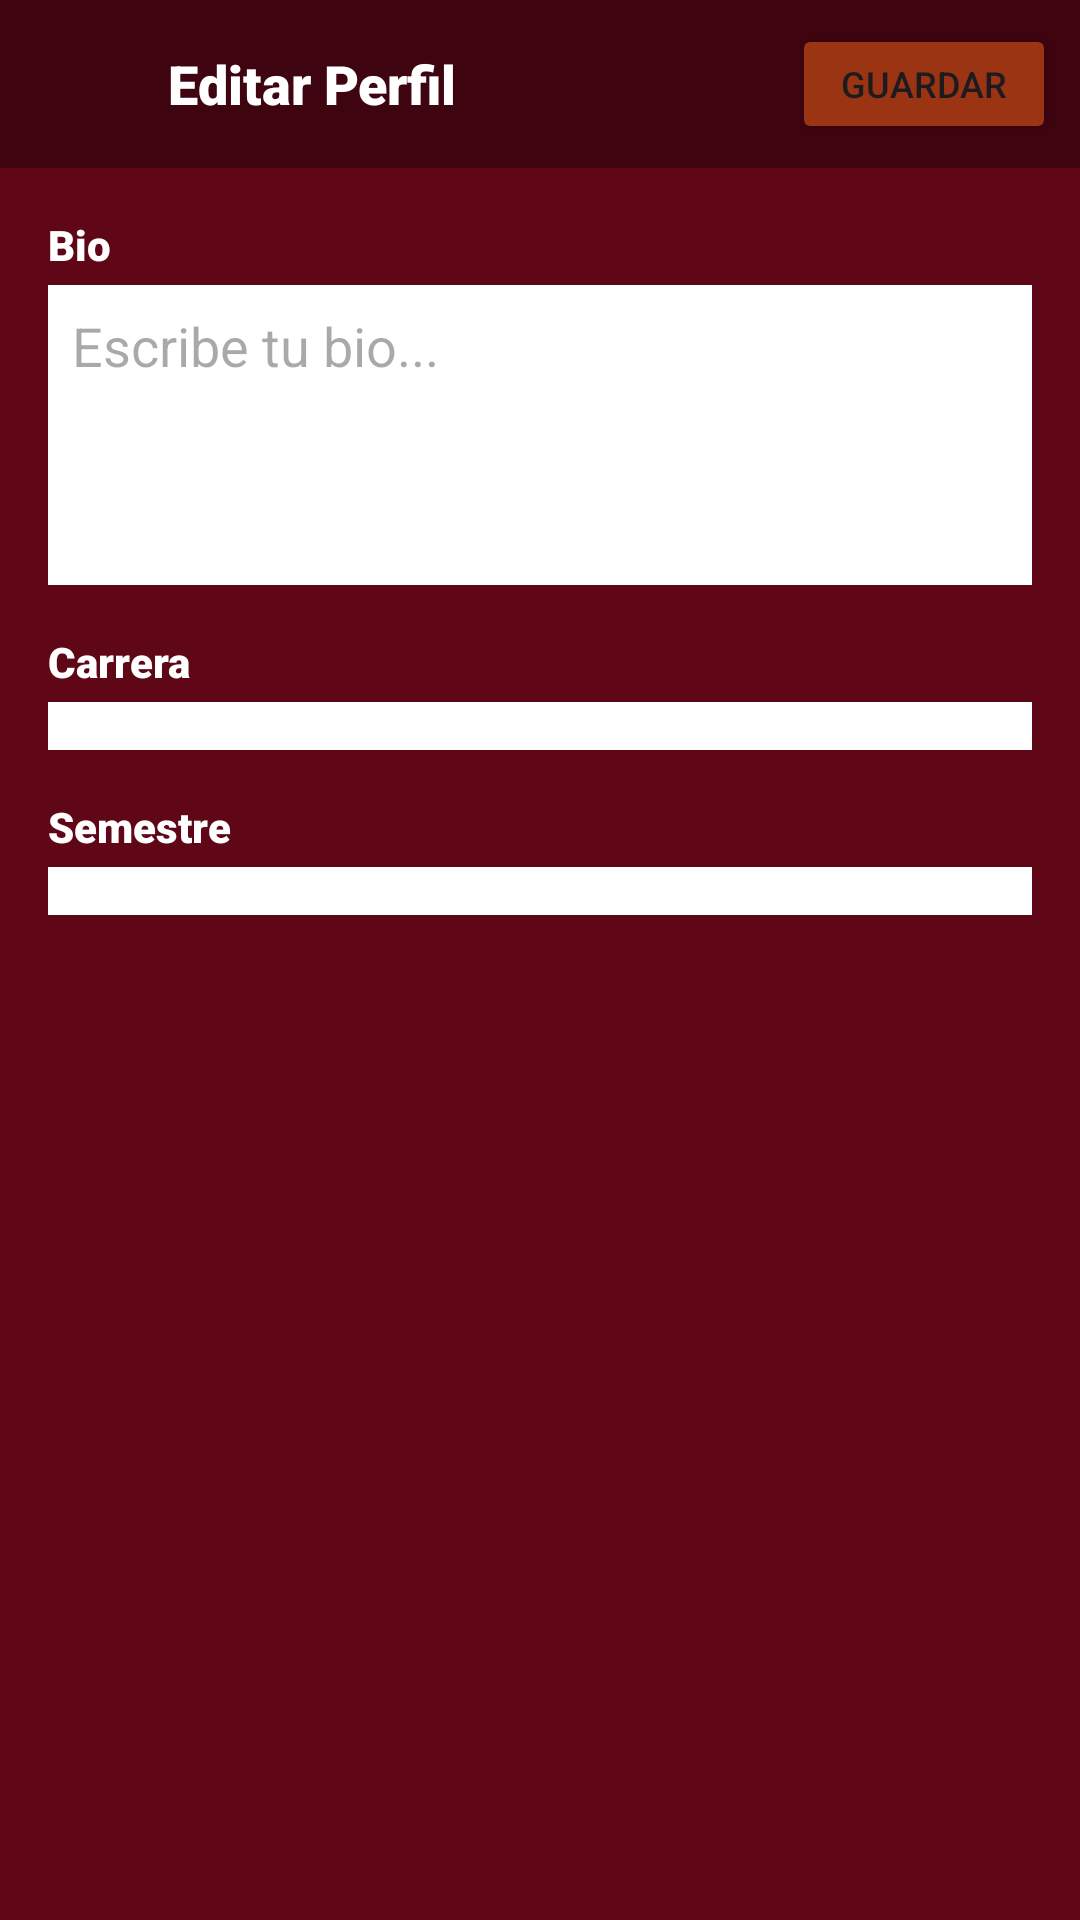

Write the Android layout XML for this screen, with the resource values it uses.
<!-- AndroidManifest.xml: application theme Theme.RedUesMobile -->
<!-- res/layout/activity_editar_perfil.xml -->
<?xml version="1.0" encoding="utf-8"?>
<androidx.constraintlayout.widget.ConstraintLayout
    xmlns:android="http://schemas.android.com/apk/res/android"
    xmlns:app="http://schemas.android.com/apk/res-auto"
    android:layout_width="match_parent"
    android:layout_height="match_parent"
    android:background="@color/guinda">

    
    <LinearLayout
        android:id="@+id/headerEditar"
        android:layout_width="0dp"
        android:layout_height="56dp"
        android:background="#3e0410"
        android:gravity="center_vertical"
        android:orientation="horizontal"
        android:padding="8dp"
        app:layout_constraintEnd_toEndOf="parent"
        app:layout_constraintStart_toStartOf="parent"
        app:layout_constraintTop_toTopOf="parent">

        <ImageView
            android:id="@+id/btnVolver"
            android:layout_width="40dp"
            android:layout_height="40dp"
            android:background="?attr/selectableItemBackgroundBorderless"
            android:clickable="true"
            android:focusable="true"
            android:src="@drawable/retroceder"
            android:contentDescription="Volver" />

        <TextView
            android:layout_width="0dp"
            android:layout_height="wrap_content"
            android:layout_weight="1"
            android:layout_marginStart="8dp"
            android:text="Editar Perfil"
            android:textColor="@color/white"
            android:textSize="18sp"
            android:fontFamily="sans-serif-black" />

        <Button
            android:id="@+id/btnGuardar"
            android:layout_width="wrap_content"
            android:layout_height="40dp"
            android:backgroundTint="@color/naranja_oscuro"
            android:text="Guardar"
            android:textSize="12sp" />

    </LinearLayout>

    
    <ScrollView
        android:layout_width="0dp"
        android:layout_height="0dp"
        app:layout_constraintTop_toBottomOf="@+id/headerEditar"
        app:layout_constraintBottom_toBottomOf="parent"
        app:layout_constraintStart_toStartOf="parent"
        app:layout_constraintEnd_toEndOf="parent">

        <LinearLayout
            android:layout_width="match_parent"
            android:layout_height="wrap_content"
            android:orientation="vertical"
            android:padding="16dp">

            
            <TextView
                android:layout_width="wrap_content"
                android:layout_height="wrap_content"
                android:text="Bio"
                android:textColor="@color/white"
                android:textSize="14sp"
                android:fontFamily="sans-serif-black"
                android:layout_marginBottom="4dp" />

            <EditText
                android:id="@+id/etBio"
                android:layout_width="match_parent"
                android:layout_height="100dp"
                android:background="@color/white"
                android:padding="8dp"
                android:gravity="top"
                android:inputType="textMultiLine"
                android:textColor="@color/black"
                android:hint="Escribe tu bio..."
                android:layout_marginBottom="16dp" />

            
            <TextView
                android:layout_width="wrap_content"
                android:layout_height="wrap_content"
                android:text="Carrera"
                android:textColor="@color/white"
                android:textSize="14sp"
                android:fontFamily="sans-serif-black"
                android:layout_marginBottom="4dp" />

            <Spinner
                android:id="@+id/spCarrera"
                android:layout_width="match_parent"
                android:layout_height="wrap_content"
                android:layout_marginBottom="16dp"
                style="@style/Widget.AppCompat.Spinner.Underlined"
                android:background="@color/white"
                android:padding="8dp" />

            
            <TextView
                android:layout_width="wrap_content"
                android:layout_height="wrap_content"
                android:text="Semestre"
                android:textColor="@color/white"
                android:textSize="14sp"
                android:fontFamily="sans-serif-black"
                android:layout_marginBottom="4dp" />

            <Spinner
                android:id="@+id/spSemestre"
                android:layout_width="match_parent"
                android:layout_height="wrap_content"
                android:layout_marginBottom="16dp"
                style="@style/Widget.AppCompat.Spinner.Underlined"
                android:background="@color/white"
                android:padding="8dp" />

        </LinearLayout>
    </ScrollView>

</androidx.constraintlayout.widget.ConstraintLayout>
<!-- resources referenced by this layout -->
<resources>
  <color name="black">#FF000000</color>
  <color name="guinda">#5f0716</color>
  <color name="naranja_oscuro">#9a3412</color>
  <color name="white">#FFFFFFFF</color>
  <style name="Theme.RedUesMobile" parent="Base.Theme.RedUesMobile" />
  <style name="Base.Theme.RedUesMobile" parent="Theme.Material3.DayNight.NoActionBar">
          
          
      </style>
</resources>
